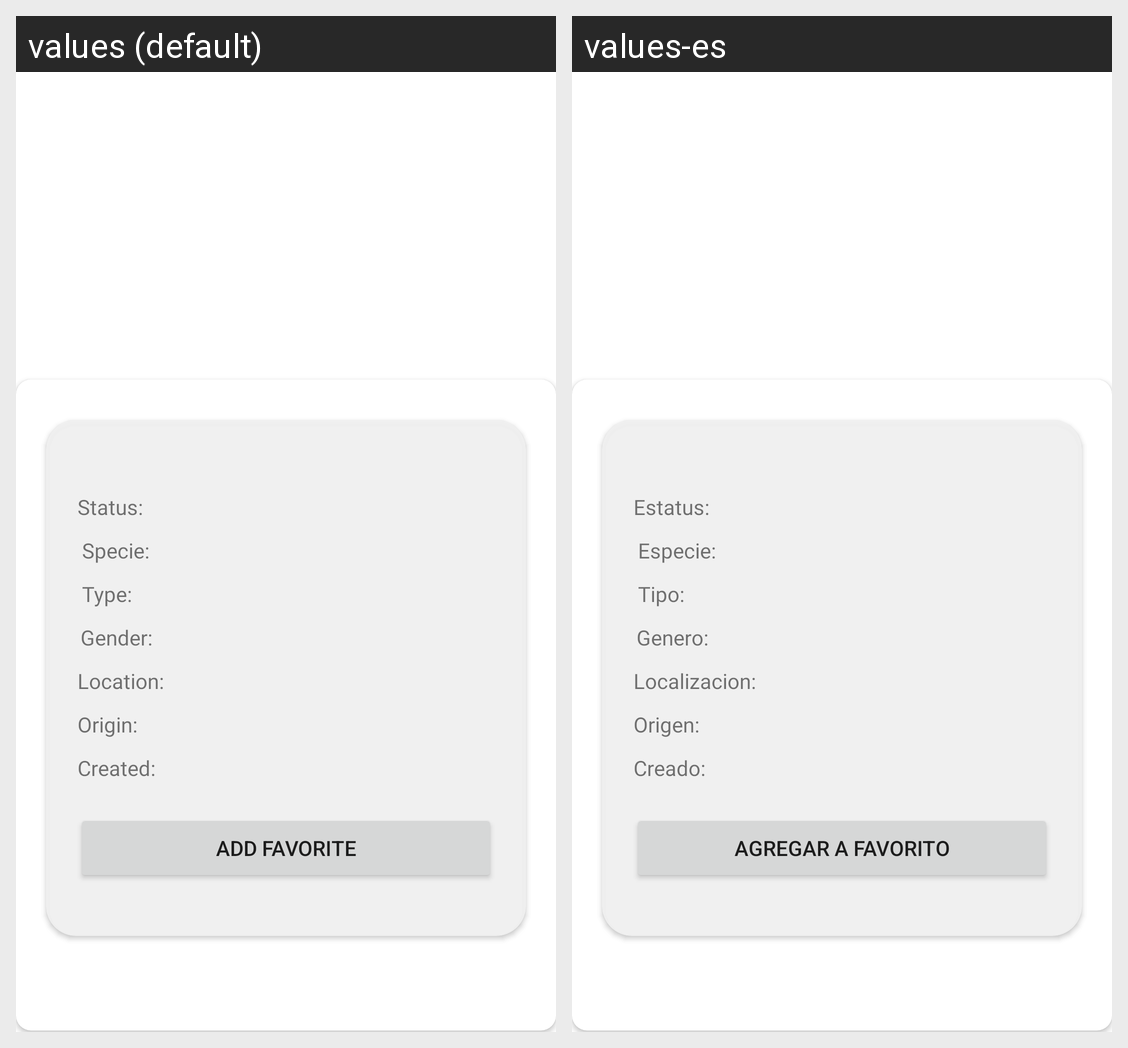

Locale-by-locale string values for the Android screen shown in this grid:
Android screen res/layout/activity_details_character.xml rendered under 2 locales, left to right: values (default), values-es. Device: Nexus 5 (rendered at 1080×1920; each locale shown at half size, 540×960, under a caption strip naming it); theme Theme.RickAndMorty.
Strings drawn on this screen, with the default value and each locale's value (text and hints the layout hard-codes, and strings that could not be matched under every locale, appear in the picture but are not listed):

details_status_text
  values: Status:
  values-es: Estatus:

details_specie_text
  values: Specie:
  values-es: Especie:

details_type_text
  values: Type:
  values-es: Tipo:

details_gender_text
  values: Gender:
  values-es: Genero:

details_location_text
  values: Location:
  values-es: Localizacion:

details_origin_text
  values: Origin:
  values-es: Origen:

details_created_text
  values: Created:
  values-es: Creado:

details_btn_text_add_favorite
  values: Add Favorite
  values-es: Agregar a favorito
